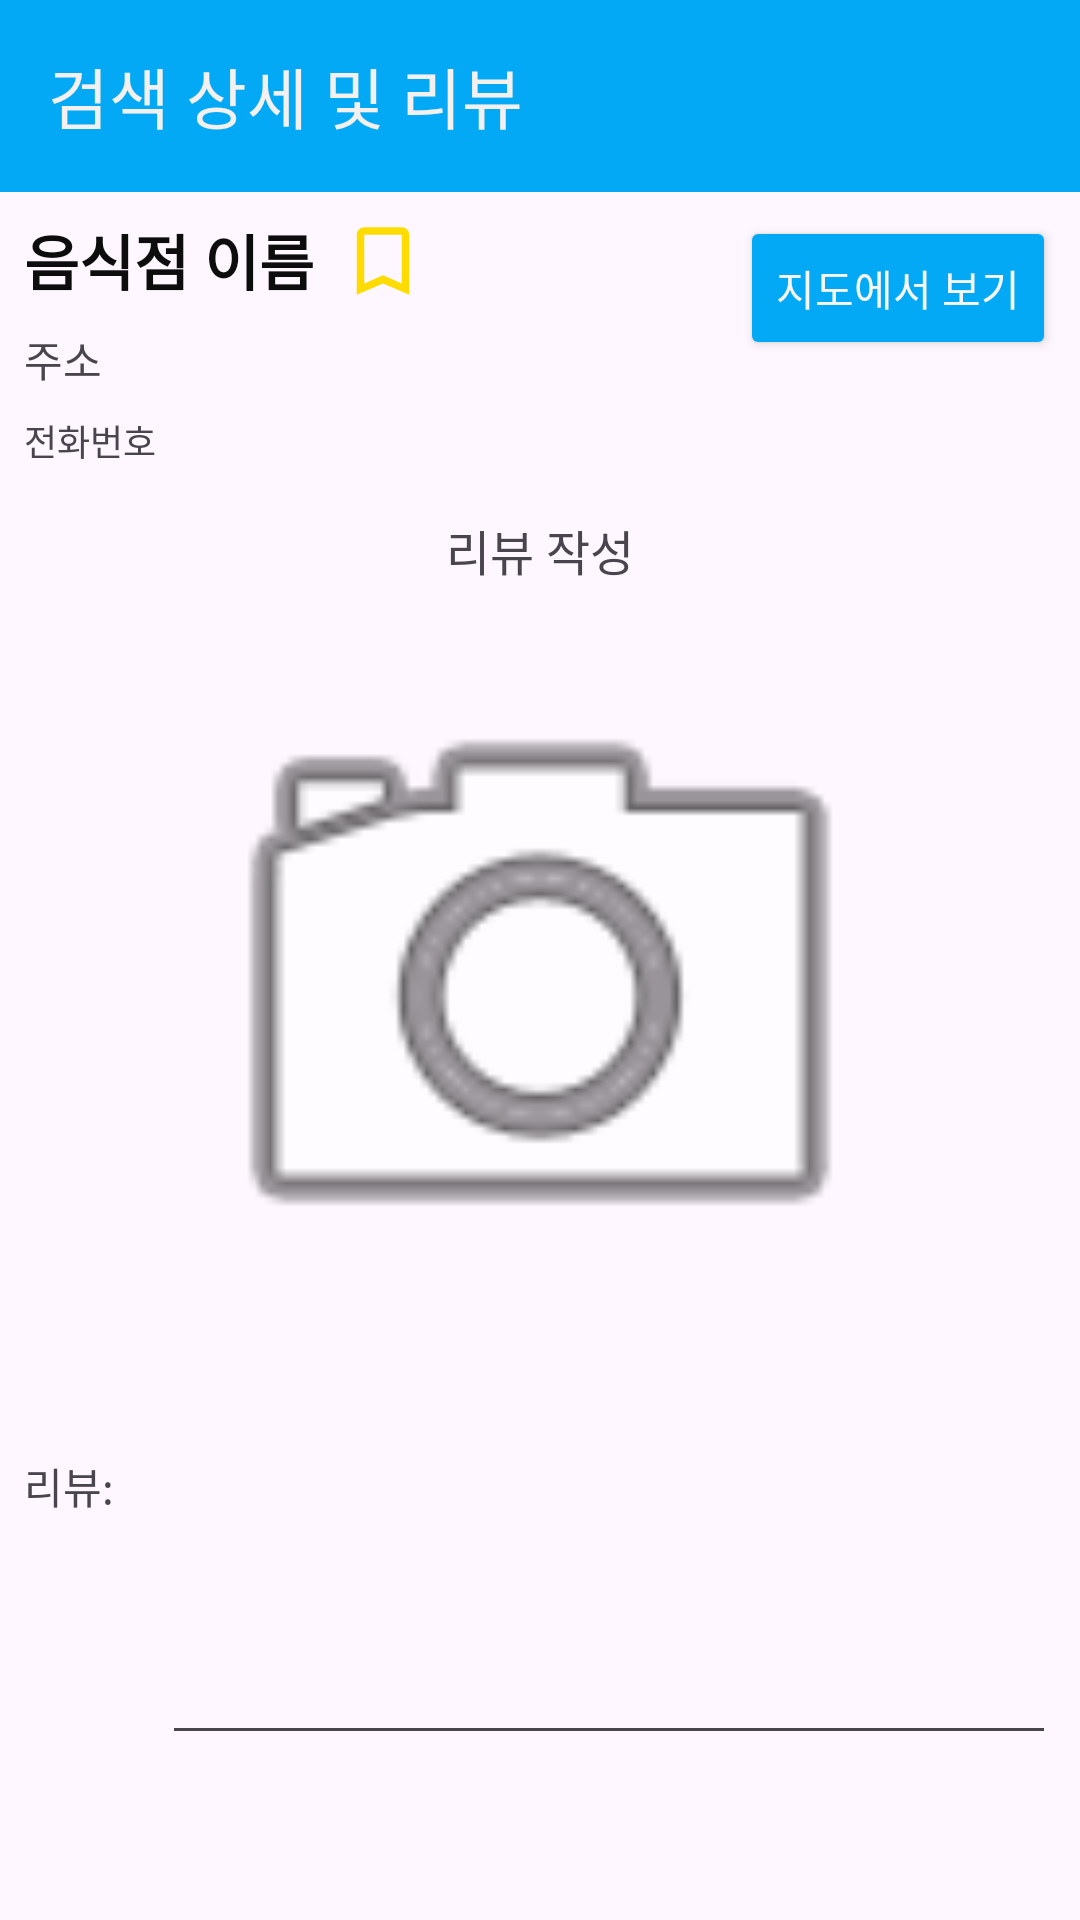

This screen was rendered from an Android layout file. Write that file and the resources it references.
<!-- AndroidManifest.xml: application theme Theme._01_20230820 -->
<!-- res/layout/activity_place_detail.xml -->
<?xml version="1.0" encoding="utf-8"?>
<androidx.constraintlayout.widget.ConstraintLayout xmlns:android="http://schemas.android.com/apk/res/android"
    xmlns:app="http://schemas.android.com/apk/res-auto"
    xmlns:tools="http://schemas.android.com/tools"
    android:id="@+id/main"
    android:layout_width="match_parent"
    android:layout_height="match_parent"
    tools:context=".ReviewDetailActivity">

    <TextView
        android:id="@+id/tvPName"
        android:layout_width="wrap_content"
        android:layout_height="wrap_content"
        android:layout_marginStart="8dp"
        android:layout_marginTop="8dp"
        android:text="음식점 이름"
        android:textColor="#0D0D0D"
        android:textSize="20sp"
        android:textStyle="bold"
        app:layout_constraintStart_toStartOf="parent"
        app:layout_constraintTop_toBottomOf="@+id/toolbar3" />

    <TextView
        android:id="@+id/tvPAddress"
        android:layout_width="wrap_content"
        android:layout_height="wrap_content"
        android:layout_marginStart="8dp"
        android:layout_marginTop="8dp"
        android:text="주소"
        app:layout_constraintStart_toStartOf="parent"
        app:layout_constraintTop_toBottomOf="@+id/tvPName" />

    <TextView
        android:id="@+id/tvPhoneNumber"
        android:layout_width="wrap_content"
        android:layout_height="wrap_content"
        android:layout_marginStart="8dp"
        android:layout_marginTop="8dp"
        android:text="전화번호"
        android:textSize="12sp"
        app:layout_constraintStart_toStartOf="parent"
        app:layout_constraintTop_toBottomOf="@+id/tvPAddress" />

    <Button
        android:id="@+id/btnShowMap"
        android:layout_width="wrap_content"
        android:layout_height="wrap_content"
        android:layout_marginTop="8dp"
        android:layout_marginEnd="8dp"
        android:backgroundTint="#03A9F4"
        android:text="지도에서 보기"
        android:textColor="#F8F5F5"
        app:layout_constraintEnd_toEndOf="parent"
        app:layout_constraintTop_toBottomOf="@+id/toolbar3" />

    <ImageView
        android:id="@+id/imageView"
        android:layout_width="0dp"
        android:layout_height="250dp"
        android:layout_marginStart="8dp"
        android:layout_marginTop="8dp"
        android:layout_marginEnd="8dp"
        app:layout_constraintEnd_toEndOf="parent"
        app:layout_constraintHorizontal_bias="0.0"
        app:layout_constraintStart_toStartOf="parent"
        app:layout_constraintTop_toBottomOf="@+id/textView5"
        app:srcCompat="@android:drawable/ic_menu_camera" />

    <TextView
        android:id="@+id/textView5"
        android:layout_width="wrap_content"
        android:layout_height="wrap_content"
        android:layout_marginTop="16dp"
        android:text="리뷰 작성"
        android:textSize="16sp"
        app:layout_constraintEnd_toEndOf="parent"
        app:layout_constraintStart_toStartOf="parent"
        app:layout_constraintTop_toBottomOf="@+id/tvPhoneNumber" />

    <EditText
        android:id="@+id/etReview"
        android:layout_width="0dp"
        android:layout_height="100dp"
        android:layout_marginStart="16dp"
        android:layout_marginTop="32dp"
        android:layout_marginEnd="8dp"
        android:ems="10"
        android:inputType="text"
        app:layout_constraintEnd_toEndOf="parent"
        app:layout_constraintStart_toEndOf="@+id/textView6"
        app:layout_constraintTop_toBottomOf="@+id/imageView" />

    <TextView
        android:id="@+id/textView6"
        android:layout_width="wrap_content"
        android:layout_height="wrap_content"
        android:layout_marginStart="8dp"
        android:layout_marginTop="32dp"
        android:text="리뷰:"
        app:layout_constraintStart_toStartOf="parent"
        app:layout_constraintTop_toBottomOf="@+id/imageView" />

    <Button
        android:id="@+id/btnCancel"
        android:layout_width="wrap_content"
        android:layout_height="wrap_content"
        android:layout_marginStart="90dp"
        android:layout_marginTop="64dp"
        android:text="취소"
        app:layout_constraintStart_toStartOf="parent"
        app:layout_constraintTop_toBottomOf="@+id/etReview" />

    <Button
        android:id="@+id/btnSave"
        android:layout_width="wrap_content"
        android:layout_height="wrap_content"
        android:layout_marginTop="64dp"
        android:layout_marginEnd="90dp"
        android:text="저장하기"
        app:layout_constraintEnd_toEndOf="parent"
        app:layout_constraintTop_toBottomOf="@+id/etReview" />

    <androidx.appcompat.widget.Toolbar
        android:id="@+id/toolbar3"
        android:layout_width="0dp"
        android:layout_height="wrap_content"
        android:background="#03A9F4"
        android:minHeight="?attr/actionBarSize"
        android:theme="?attr/actionBarTheme"
        app:layout_constraintEnd_toEndOf="parent"
        app:layout_constraintStart_toStartOf="parent"
        app:layout_constraintTop_toTopOf="parent"
        app:title="검색 상세 및 리뷰"
        app:titleTextColor="#F4F0F0" />

    <ImageView
        android:id="@+id/btnBookmark"
        android:layout_width="30dp"
        android:layout_height="30dp"
        android:layout_marginStart="8dp"
        android:layout_marginTop="8dp"
        app:layout_constraintStart_toEndOf="@+id/tvPName"
        app:layout_constraintTop_toBottomOf="@+id/toolbar3"
        app:srcCompat="@drawable/baseline_bookmark_border_24_yellow" />

</androidx.constraintlayout.widget.ConstraintLayout>
<!-- resources referenced by this layout -->
<resources>
  <!-- drawable baseline_bookmark_border_24_yellow (drawable) -->
  <vector xmlns:android="http://schemas.android.com/apk/res/android" android:height="24dp" android:tint="#FFDC01" android:viewportHeight="24" android:viewportWidth="24" android:width="24dp">
        
      <path android:fillColor="@android:color/white" android:pathData="M17,3L7,3c-1.1,0 -1.99,0.9 -1.99,2L5,21l7,-3 7,3L19,5c0,-1.1 -0.9,-2 -2,-2zM17,18l-5,-2.18L7,18L7,5h10v13z"/>
      
  </vector>
  <style name="Theme._01_20230820" parent="Base.Theme._01_20230820" />
  <style name="Base.Theme._01_20230820" parent="Theme.Material3.DayNight.NoActionBar">
          
          
      </style>
</resources>
